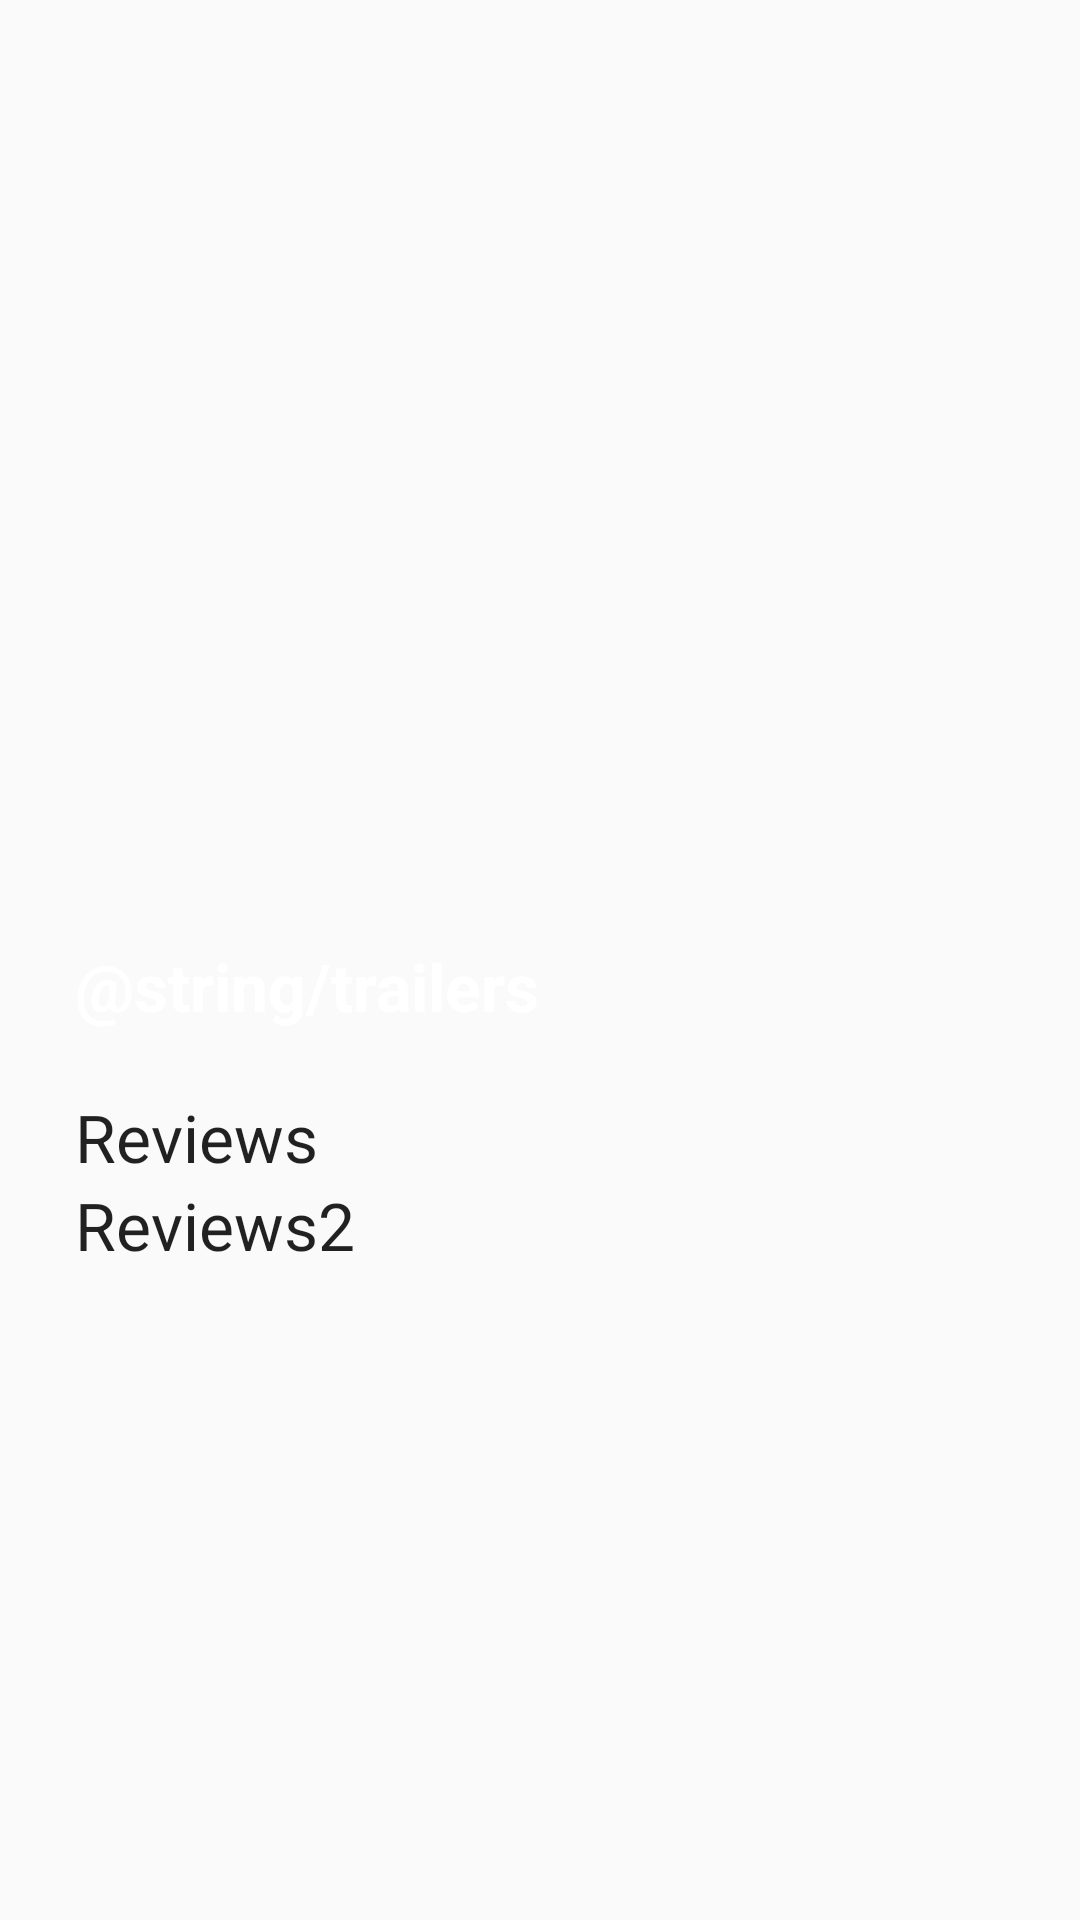

The Android layout XML behind this screen, and the referenced resources:
<!-- AndroidManifest.xml: application theme AppTheme -->
<!-- res/layout/contentdetail.xml -->
<android.support.v4.widget.NestedScrollView
    xmlns:android="http://schemas.android.com/apk/res/android"
    xmlns:app="http://schemas.android.com/apk/res-auto"
    android:id="@+id/DetailScrollView"
    android:layout_width="match_parent"
    android:layout_height="match_parent"
    android:focusable="true"
    app:layout_behavior="@string/appbar_scrolling_view_behavior">

    <RelativeLayout
        android:id="@+id/relativeLayoutSCROLLABLE"
        android:layout_width="match_parent"
        android:layout_height="match_parent">

        <ImageView
            android:id="@+id/moviePosterImageViewDETAILVIEW"
            android:layout_width="200dp"
            android:layout_height="220dp"
            android:layout_alignParentLeft="true"
            android:layout_alignParentStart="true"
            android:layout_alignParentTop="true"
            android:layout_marginLeft="25dp"
            android:layout_marginStart="25dp"
            android:layout_marginTop="25dp"
            android:scaleType="fitXY" />

        <TextView
            android:id="@+id/release_dateDETAILVIEW"
            android:layout_width="wrap_content"
            android:layout_height="wrap_content"
            android:layout_alignTop="@+id/moviePosterImageViewDETAILVIEW"
            android:layout_marginLeft="20dp"
            android:layout_marginStart="16dp"
            android:layout_toEndOf="@+id/moviePosterImageViewDETAILVIEW"
            android:layout_toRightOf="@+id/moviePosterImageViewDETAILVIEW"
            android:textColor="@android:color/white"

            android:textIsSelectable="true"
            android:textSize="20dp" />

        <TextView
            android:id="@+id/runtimeDETAILVIEW"
            android:layout_width="wrap_content"
            android:layout_height="wrap_content"
            android:layout_alignLeft="@+id/release_dateDETAILVIEW"
            android:layout_alignStart="@+id/release_dateDETAILVIEW"
            android:layout_below="@+id/release_dateDETAILVIEW"
            android:paddingTop="10dp"
            android:textColor="@android:color/white"
            android:textSize="16dp"
            android:textStyle="bold|italic" />

        <TextView
            android:id="@+id/voteAverageDETAILVIEW"
            android:layout_width="wrap_content"
            android:layout_height="wrap_content"
            android:layout_alignLeft="@+id/runtimeDETAILVIEW"
            android:layout_alignStart="@+id/runtimeDETAILVIEW"
            android:layout_below="@+id/runtimeDETAILVIEW"
            android:paddingTop="16dp"
            android:textAppearance="?android:attr/textAppearanceMedium"
            android:textColor="@android:color/background_light" />

        <ImageView
            android:id="@+id/favoriteMovieDETAILVIEW"
            android:layout_width="wrap_content"
            android:layout_height="wrap_content"
            android:layout_alignBottom="@+id/moviePosterImageViewDETAILVIEW"
            android:layout_alignEnd="@+id/runtimeDETAILVIEW"
            android:layout_alignLeft="@+id/voteAverageDETAILVIEW"
            android:layout_alignRight="@+id/runtimeDETAILVIEW"
            android:layout_alignStart="@+id/voteAverageDETAILVIEW"
            android:layout_below="@+id/voteAverageDETAILVIEW"
            android:paddingTop="16dp" />

        <TextView
            android:id="@+id/movieOverviewDETAILVIEW"
            android:layout_width="wrap_content"
            android:layout_height="match_parent"
            android:layout_alignLeft="@+id/moviePosterImageViewDETAILVIEW"
            android:layout_alignStart="@+id/moviePosterImageViewDETAILVIEW"
            android:layout_below="@+id/favoriteMovieDETAILVIEW"
            android:paddingRight="16dp"
            android:paddingTop="25dp"
            android:textAlignment="inherit"
            android:textAppearance="?android:attr/textAppearanceMedium"
            android:textColor="@android:color/white" />

        
        
        
        
        <TextView
            android:layout_width="wrap_content"
            android:layout_height="wrap_content"
            android:textAppearance="?android:attr/textAppearanceLarge"
            android:text="@string/trailers"
            android:textColor="@android:color/white"
            android:paddingTop="16dp"
            android:id="@+id/trailersTextView"
            android:layout_below="@+id/movieOverviewDETAILVIEW"
            android:layout_alignParentRight="true"
            android:layout_alignParentEnd="true"
            android:layout_alignLeft="@+id/movieOverviewDETAILVIEW"
            android:layout_alignStart="@+id/movieOverviewDETAILVIEW"
            android:capitalize="none"
            android:elegantTextHeight="true"
            android:textStyle="bold"
            android:typeface="normal" />

        <ListView
            android:id="@+id/movieTrailersListDETAILVIEW"
            android:layout_width="match_parent"
            android:layout_height="wrap_content"
            android:layout_below="@id/trailersTextView"
            android:fitsSystemWindows="true"
            android:textColor="@android:color/white"
            android:paddingTop="16dp"
            app:layout_behavior="@string/appbar_scrolling_view_behavior"/>

        


        <TextView
            android:layout_width="wrap_content"
            android:layout_height="wrap_content"
            android:textAppearance="?android:attr/textAppearanceLarge"
            android:text="Reviews"
            android:id="@+id/textView1"
            android:layout_alignLeft="@+id/movieOverviewDETAILVIEW"
            android:layout_alignStart="@+id/movieOverviewDETAILVIEW"
            android:layout_below="@+id/movieTrailersListDETAILVIEW"
            android:layout_centerHorizontal="true" />
        <TextView
            android:layout_width="wrap_content"
            android:layout_height="wrap_content"
            android:textAppearance="?android:attr/textAppearanceLarge"
            android:text="Reviews2"
            android:layout_alignLeft="@+id/movieOverviewDETAILVIEW"
            android:layout_alignStart="@+id/movieOverviewDETAILVIEW"
            android:id="@+id/textView2"
            android:layout_below="@+id/textView1"
            android:layout_centerHorizontal="true" />
    </RelativeLayout>
</android.support.v4.widget.NestedScrollView>
<!-- resources referenced by this layout -->
<resources>
  <style name="AppTheme" parent="Theme.AppCompat.Light.DarkActionBar">
          <item name="windowNoTitle">true</item>
          <item name="windowActionBar">false</item>
          <item name="colorPrimary">@color/colorPrimary</item>
          <item name="colorPrimaryDark">@color/colorPrimaryDark</item>
          <item name="colorAccent">@color/colorAccent</item>
      </style>
  <color name="colorPrimary">#125688</color>
  <color name="colorPrimaryDark">#083b61</color>
  <color name="colorAccent">#c8e8ff</color>
</resources>
